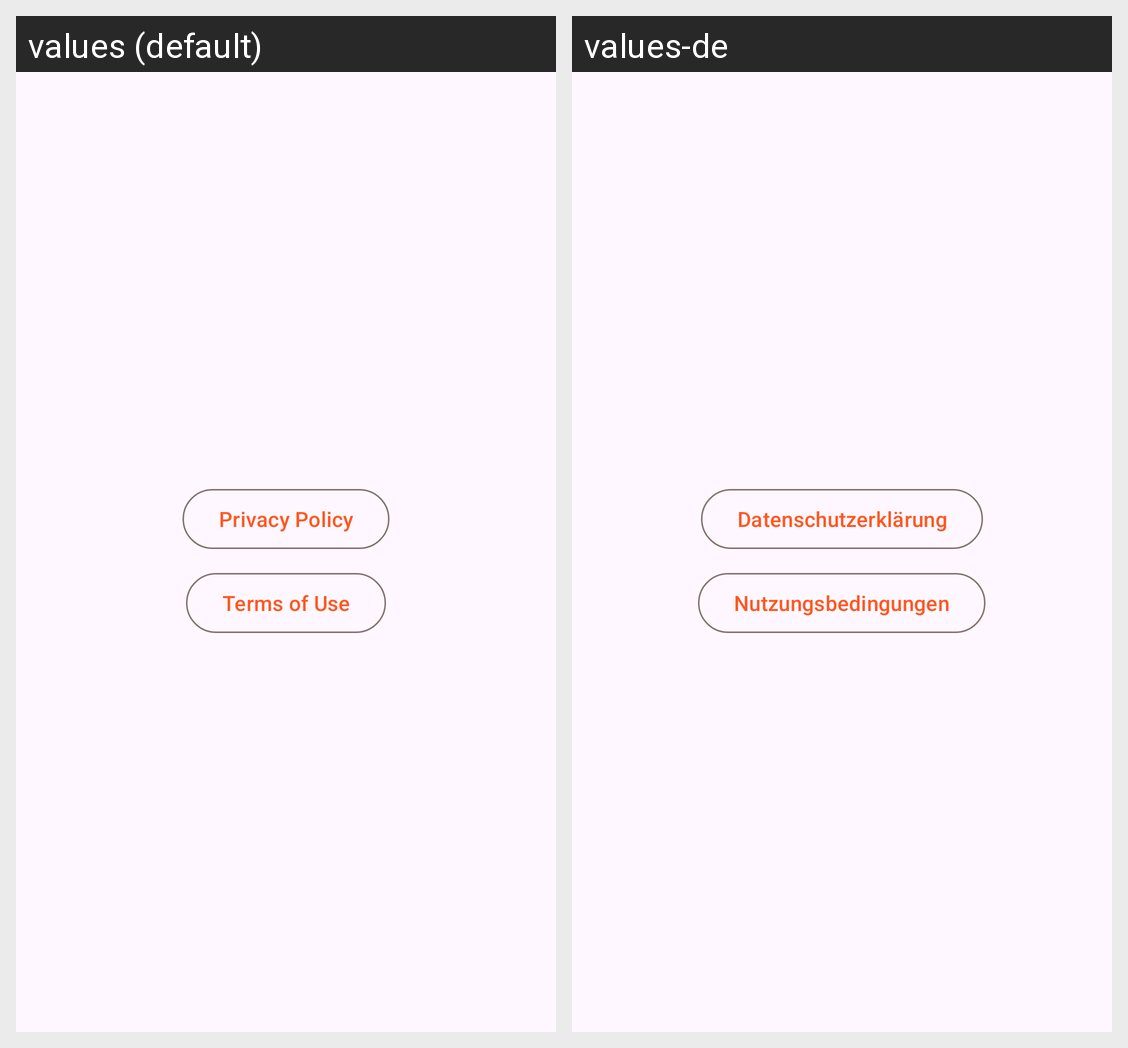

This grid shows one Android layout under two languages. Give, for every string resource on the screen, its name, the default text and each shown locale's text.
Android screen res/layout/dialog_end_user_consent.xml rendered under 2 locales, left to right: values (default), values-de. Device: Nexus 5 (rendered at 1080×1920; each locale shown at half size, 540×960, under a caption strip naming it); theme AppTheme.
Strings drawn on this screen, with the default value and each locale's value (text and hints the layout hard-codes, and strings that could not be matched under every locale, appear in the picture but are not listed):

end_user_consent_privacy_policy
  values: Privacy Policy
  values-de: Datenschutzerklärung

end_user_consent_terms_of_use
  values: Terms of Use
  values-de: Nutzungsbedingungen
